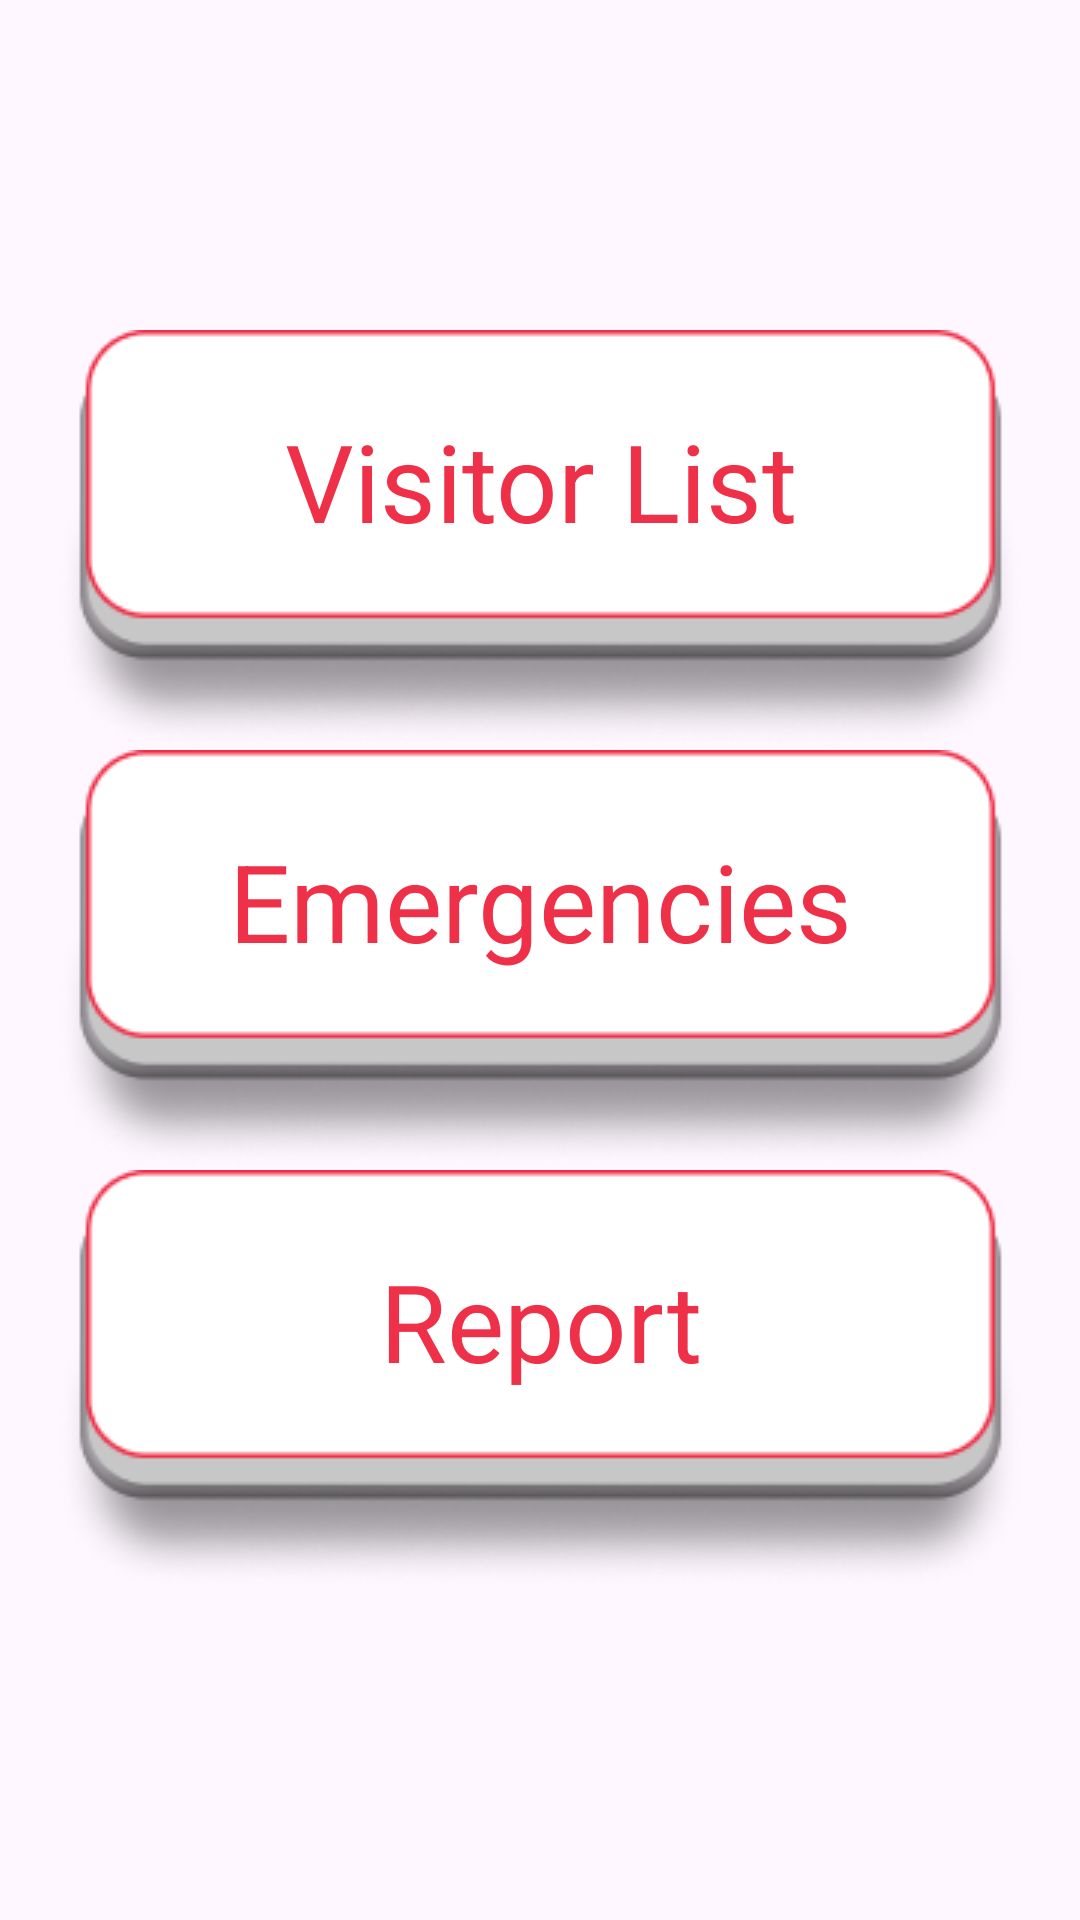

This screen was rendered from an Android layout file. Write that file and the resources it references.
<!-- AndroidManifest.xml: application theme Theme.AplicondoGuard -->
<!-- res/layout/fragment_dashboard.xml -->
<?xml version="1.0" encoding="utf-8"?>
<androidx.constraintlayout.widget.ConstraintLayout xmlns:android="http://schemas.android.com/apk/res/android"
    xmlns:app="http://schemas.android.com/apk/res-auto"
    xmlns:tools="http://schemas.android.com/tools"
    android:layout_width="match_parent"
    android:layout_height="match_parent"
    tools:context=".ui.dashboard.DashboardFragment">

        <ImageButton
            android:id="@+id/visitor_list_btn"
            android:layout_width="wrap_content"
            android:layout_height="wrap_content"
            android:background="@android:color/transparent"
            android:src="@drawable/white_button"
            app:layout_constraintBottom_toTopOf="@+id/emer_list_btn"
            app:layout_constraintEnd_toEndOf="parent"
            app:layout_constraintStart_toStartOf="parent" />

        <ImageButton
            android:id="@+id/emer_list_btn"
            android:layout_width="wrap_content"
            android:layout_height="wrap_content"
            android:background="@android:color/transparent"
            android:src="@drawable/white_button"
            app:layout_constraintBottom_toBottomOf="parent"
            app:layout_constraintEnd_toEndOf="parent"
            app:layout_constraintStart_toStartOf="parent"
            app:layout_constraintTop_toTopOf="parent" />

        <ImageButton
            android:id="@+id/report_list_btn"
            android:layout_width="wrap_content"
            android:layout_height="wrap_content"
            android:background="@android:color/transparent"
            android:src="@drawable/white_button"
            app:layout_constraintEnd_toEndOf="parent"
            app:layout_constraintStart_toStartOf="parent"
            app:layout_constraintTop_toBottomOf="@+id/emer_list_btn" />

        <TextView
            android:id="@+id/textView9"
            android:layout_width="wrap_content"
            android:layout_height="wrap_content"
            android:layout_marginBottom="40dp"
            android:text="@string/visitor_list_label"
            android:textColor="@color/aplicondo_red"
            android:textSize="36sp"
            app:layout_constraintBottom_toBottomOf="@+id/visitor_list_btn"
            app:layout_constraintEnd_toEndOf="@+id/visitor_list_btn"
            app:layout_constraintStart_toStartOf="@+id/visitor_list_btn"
            app:layout_constraintTop_toTopOf="@+id/visitor_list_btn" />

        <TextView
            android:id="@+id/textView11"
            android:layout_width="wrap_content"
            android:layout_height="wrap_content"
            android:layout_marginBottom="40dp"
            android:foregroundTintMode="add"
            android:text="@string/emergency_list_label"
            android:textColor="@color/aplicondo_red"
            android:textSize="36sp"
            app:layout_constraintBottom_toBottomOf="@+id/emer_list_btn"
            app:layout_constraintEnd_toEndOf="@+id/emer_list_btn"
            app:layout_constraintStart_toStartOf="@+id/emer_list_btn"
            app:layout_constraintTop_toBottomOf="@+id/visitor_list_btn" />

        <TextView
            android:id="@+id/textView12"
            android:layout_width="wrap_content"
            android:layout_height="wrap_content"
            android:layout_marginBottom="40dp"
            android:text="@string/report_list_label"
            android:textColor="@color/aplicondo_red"
            android:textSize="36sp"
            app:layout_constraintBottom_toBottomOf="@+id/report_list_btn"
            app:layout_constraintEnd_toEndOf="@+id/report_list_btn"
            app:layout_constraintStart_toStartOf="@+id/report_list_btn"
            app:layout_constraintTop_toBottomOf="@+id/emer_list_btn" />

</androidx.constraintlayout.widget.ConstraintLayout>
<!-- resources referenced by this layout -->
<resources>
  <color name="aplicondo_red">#EE3048</color>
  <!-- drawable white_button: png bitmap (drawable, 12077 bytes) -->
  <string name="emergency_list_label">Emergencies</string>
  <string name="report_list_label">Report</string>
  <string name="visitor_list_label">Visitor List</string>
  <style name="Theme.AplicondoGuard" parent="Theme.Material3.DayNight">
          
          <item name="colorPrimary">@color/aplicondo_red</item>
          <item name="colorPrimaryVariant">@color/aplicondo_red_secondary</item>
          <item name="colorOnPrimary">@color/white</item>
          
          <item name="colorSecondary">@color/teal_200</item>
          <item name="colorSecondaryVariant">@color/teal_700</item>
          <item name="colorOnSecondary">@color/black</item>
          
          <item name="android:statusBarColor">?attr/colorPrimaryVariant</item>
          <item name="android:navigationBarColor">@color/black</item>
          
  
  
          
          <item name="android:windowActivityTransitions">true</item>
          <item name="android:windowAllowEnterTransitionOverlap">true</item>
          <item name="android:windowAllowReturnTransitionOverlap">true</item>
  
          
          <item name="android:windowEnterTransition">@android:transition/fade</item>
          <item name="android:windowExitTransition">@android:transition/fade</item>
          <item name="windowActionBar">false</item>
          <item name="windowNoTitle">true</item>
          
          <item name="android:windowSharedElementEnterTransition">
              @transition/change_image_transform</item>
          <item name="android:windowSharedElementExitTransition">
              @transition/change_image_transform</item>
  
          <item name="android:textColor">#000000</item>
          <item name="android:actionBarStyle">@style/AplicondoGuard.ActionBarStyle</item>
      </style>
  <color name="aplicondo_red_secondary">#FF576C</color>
  <color name="white">#FFFFFFFF</color>
  <color name="teal_200">#FF03DAC5</color>
  <color name="teal_700">#FF018786</color>
  <color name="black">#FF000000</color>
  <style name="AplicondoGuard.ActionBarStyle" parent="@android:style/Widget.Holo.Light.ActionBar">
          <item name="android:titleTextStyle">@style/AplicondoGuard.ActionBar.TitleTextStyle</item>
      </style>
  <style name="AplicondoGuard.ActionBar.TitleTextStyle" parent="@android:style/TextAppearance.Holo.Widget.ActionBar.Title">
          <item name="android:textColor">#000000</item>
      </style>
</resources>
